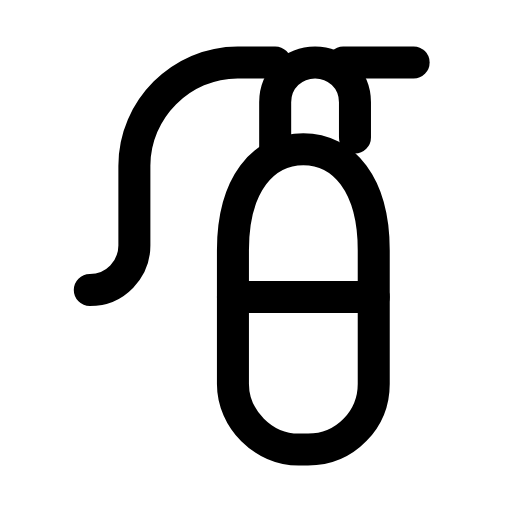
t = 0.00 s
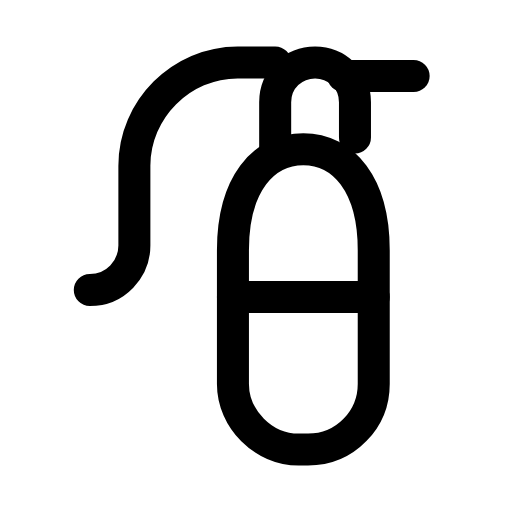
t = 0.26 s
t = 0.53 s: frame unchanged from t = 0.00 s, image omitted
t = 0.78 s: frame unchanged from t = 0.00 s, image omitted
t = 1.06 s: frame unchanged from t = 0.00 s, image omitted
t = 1.33 s: frame unchanged from t = 0.00 s, image omitted

The animated SVG that drew these frames (rendered in a browser with its animation timeline set to each time). Animation: 1 SMIL element (animateTransform=1); one cycle of 1.60 s, repeats indefinitely.

<svg xmlns="http://www.w3.org/2000/svg" width="24" height="24" viewBox="0 0 24 24" fill="none"><g transform="translate(-1.181 -2.025) scale(1.1)"><path stroke="currentColor" stroke-width="1.364" stroke-linecap="round" stroke-linejoin="round" fill="none" d="M11 12.5C11 9.7 12.3 8.2 14 8.2S17 9.7 17 12.5L17 18.2C17 19.7 15.8 21 14.2 21L13.8 21C12.3 21 11 19.7 11 18.2L11 12.5Z"></path><line stroke="currentColor" stroke-width="1.364" stroke-linecap="round" stroke-linejoin="round" fill="none" x1="11" y1="14.5" x2="17" y2="14.5"></line><path stroke="currentColor" stroke-width="1.364" stroke-linecap="round" stroke-linejoin="round" fill="none" d="M12.8 8.2L12.8 6.2C12.8 5.2 13.6 4.5 14.5 4.5S16.2 5.2 16.2 6.2L16.2 7.7"></path><line stroke="currentColor" stroke-width="1.364" stroke-linecap="round" stroke-linejoin="round" fill="none" x1="15.7" y1="4.5" x2="18.7" y2="4.5"><animateTransform attributeName="transform" type="translate" values="0 0;0 0;0 0.7;0 0;0 0;0 0;0 0;0 0.7;0 0;0 0;0 0" keyTimes="0;0.135;0.2475;0.36;0.45;0.6;0.66;0.735;0.81;0.9;1" dur="1.6s" repeatCount="indefinite" calcMode="spline" keySplines="0.16 1 0.3 1;0.16 1 0.3 1;0.16 1 0.3 1;0.16 1 0.3 1;0.16 1 0.3 1;0.16 1 0.3 1;0.16 1 0.3 1;0.16 1 0.3 1;0.16 1 0.3 1;0.16 1 0.3 1"/></line><path stroke="currentColor" stroke-width="1.364" stroke-linecap="round" stroke-linejoin="round" fill="none" d="M12.8 4.5L11.2 4.5C8.8 4.5 6.8 6.5 6.8 8.9L6.8 12.3C6.8 13.3 6 14.2 4.9 14.2"></path></g></svg>
